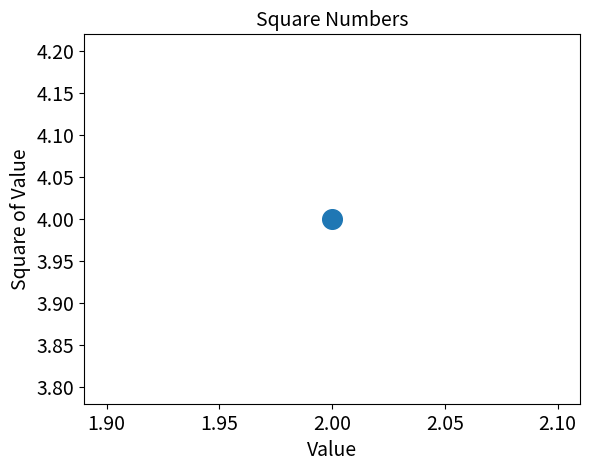

The matplotlib source for this figure:
import matplotlib.pyplot as plt

plt.scatter(2,4, s=200)

# Set chart title and label axes.
plt.title("Square Numbers", fontsize=14)
plt.xlabel("Value", fontsize=14)
plt.ylabel("Square of Value", fontsize=14)

# Set size of tick labels.
plt.tick_params(axis='both', which='major', labelsize=14)

plt.show()